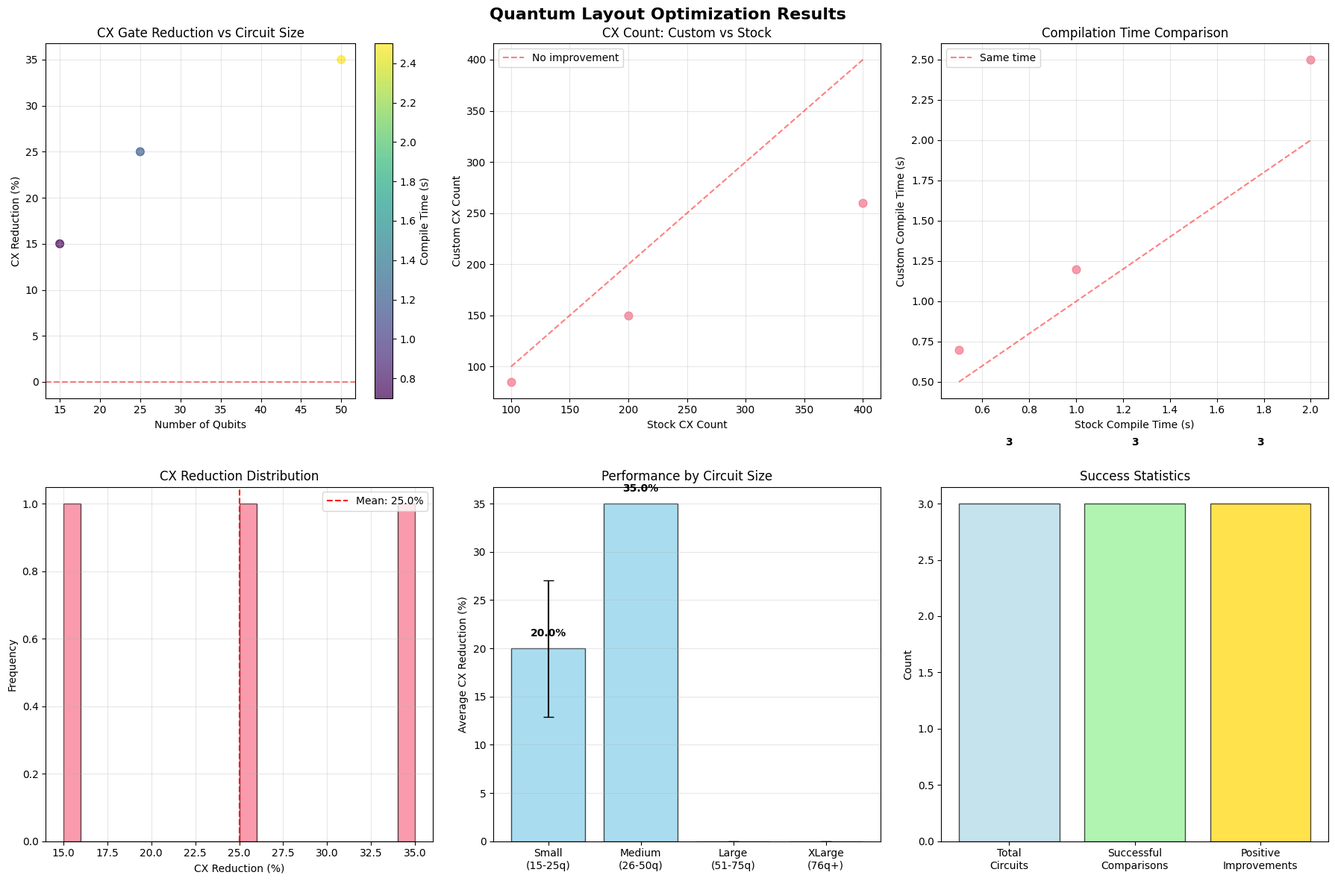

Reproduce this figure in Python.
"""
Results Management and Visualization

Manages result storage, visualization, and reporting for quantum
layout optimization comparisons. Provides plotting and export
capabilities for hackathon demonstrations.
"""

from typing import Dict, List, Any, Optional
import matplotlib.pyplot as plt
import seaborn as sns
import pandas as pd
import numpy as np
from pathlib import Path


class ResultsManager:
    """
    Manages visualization and export of transpilation comparison results.
    
    Provides comprehensive plotting capabilities and export functions
    optimized for hackathon presentations and analysis.
    """
    
    def __init__(self, output_dir: str = "results"):
        """
        Initialize results manager.
        
        Args:
            output_dir: Directory for saving plots and exports
        """
        self.output_dir = Path(output_dir)
        self.output_dir.mkdir(parents=True, exist_ok=True)
        
        # Set plotting style
        plt.style.use('default')
        sns.set_palette("husl")
        
    def create_comparison_plots(self, 
                              metrics_df: pd.DataFrame,
                              save_plots: bool = True,
                              show_plots: bool = True) -> None:
        """
        Create comprehensive comparison plots.
        
        Args:
            metrics_df: DataFrame with transpilation metrics
            save_plots: Whether to save plots to disk
            show_plots: Whether to display plots
        """
        if metrics_df.empty:
            print("⚠️  No data available for plotting")
            return
        
        # Filter successful comparisons
        df = metrics_df[metrics_df['custom_success'] & metrics_df['stock_success']].copy()
        
        if df.empty:
            print("⚠️  No successful comparisons to plot")
            return
        
        # Create multi-panel figure
        fig, axes = plt.subplots(2, 3, figsize=(18, 12))
        fig.suptitle('Quantum Layout Optimization Results', fontsize=16, fontweight='bold')
        
        # Plot 1: CX Reduction vs Circuit Size
        ax1 = axes[0, 0]
        scatter = ax1.scatter(df['num_qubits'], df['cx_reduction_percent'], 
                            c=df['custom_compile_time'], cmap='viridis', alpha=0.7, s=60)
        ax1.set_xlabel('Number of Qubits')
        ax1.set_ylabel('CX Reduction (%)')
        ax1.set_title('CX Gate Reduction vs Circuit Size')
        ax1.grid(True, alpha=0.3)
        ax1.axhline(y=0, color='red', linestyle='--', alpha=0.5)
        plt.colorbar(scatter, ax=ax1, label='Compile Time (s)')
        
        # Plot 2: CX Count Comparison
        ax2 = axes[0, 1]
        ax2.scatter(df['stock_cx_count'], df['custom_cx_count'], alpha=0.7, s=60)
        ax2.plot([df['stock_cx_count'].min(), df['stock_cx_count'].max()], 
                [df['stock_cx_count'].min(), df['stock_cx_count'].max()], 
                'r--', alpha=0.5, label='No improvement')
        ax2.set_xlabel('Stock CX Count')
        ax2.set_ylabel('Custom CX Count')
        ax2.set_title('CX Count: Custom vs Stock')
        ax2.legend()
        ax2.grid(True, alpha=0.3)
        
        # Plot 3: Compilation Time Comparison
        ax3 = axes[0, 2]
        ax3.scatter(df['stock_compile_time'], df['custom_compile_time'], alpha=0.7, s=60)
        ax3.plot([df['stock_compile_time'].min(), df['stock_compile_time'].max()], 
                [df['stock_compile_time'].min(), df['stock_compile_time'].max()], 
                'r--', alpha=0.5, label='Same time')
        ax3.set_xlabel('Stock Compile Time (s)')
        ax3.set_ylabel('Custom Compile Time (s)')
        ax3.set_title('Compilation Time Comparison')
        ax3.legend()
        ax3.grid(True, alpha=0.3)
        
        # Plot 4: CX Reduction Distribution
        ax4 = axes[1, 0]
        ax4.hist(df['cx_reduction_percent'], bins=20, alpha=0.7, edgecolor='black')
        ax4.axvline(df['cx_reduction_percent'].mean(), color='red', 
                   linestyle='--', label=f'Mean: {df["cx_reduction_percent"].mean():.1f}%')
        ax4.set_xlabel('CX Reduction (%)')
        ax4.set_ylabel('Frequency')
        ax4.set_title('CX Reduction Distribution')
        ax4.legend()
        ax4.grid(True, alpha=0.3)
        
        # Plot 5: Performance by Circuit Size Range
        ax5 = axes[1, 1]
        size_ranges = [(15, 25), (26, 50), (51, 75), (76, 150)]
        range_labels = ['Small\n(15-25q)', 'Medium\n(26-50q)', 'Large\n(51-75q)', 'XLarge\n(76q+)']
        range_means = []
        range_stds = []
        
        for (min_q, max_q) in size_ranges:
            subset = df[(df['num_qubits'] >= min_q) & (df['num_qubits'] <= max_q)]
            if not subset.empty:
                range_means.append(subset['cx_reduction_percent'].mean())
                range_stds.append(subset['cx_reduction_percent'].std())
            else:
                range_means.append(0)
                range_stds.append(0)
        
        bars = ax5.bar(range_labels, range_means, yerr=range_stds, 
                      capsize=5, alpha=0.7, color='skyblue', edgecolor='black')
        ax5.set_ylabel('Average CX Reduction (%)')
        ax5.set_title('Performance by Circuit Size')
        ax5.grid(True, alpha=0.3, axis='y')
        
        # Add value labels on bars
        for bar, mean in zip(bars, range_means):
            if mean > 0:
                ax5.text(bar.get_x() + bar.get_width()/2, bar.get_height() + 1,
                        f'{mean:.1f}%', ha='center', va='bottom', fontweight='bold')
        
        # Plot 6: Success Rate and Statistics
        ax6 = axes[1, 2]
        stats_labels = ['Total\nCircuits', 'Successful\nComparisons', 'Positive\nImprovements']
        stats_values = [
            len(metrics_df),
            len(df),
            (df['cx_reduction_percent'] > 0).sum()
        ]
        
        bars = ax6.bar(stats_labels, stats_values, alpha=0.7, 
                      color=['lightblue', 'lightgreen', 'gold'], edgecolor='black')
        ax6.set_ylabel('Count')
        ax6.set_title('Success Statistics')
        
        # Add value labels
        for bar, value in zip(bars, stats_values):
            ax6.text(bar.get_x() + bar.get_width()/2, bar.get_height() + 0.5,
                    str(value), ha='center', va='bottom', fontweight='bold')
        
        plt.tight_layout()
        
        if save_plots:
            plot_file = self.output_dir / "optimization_results.png"
            plt.savefig(plot_file, dpi=300, bbox_inches='tight')
            print(f"✅ Plots saved to {plot_file}")
        
        if show_plots:
            plt.show()
        else:
            plt.close()
    
    def create_summary_table(self, metrics_df: pd.DataFrame) -> pd.DataFrame:
        """
        Create a summary table of key metrics.
        
        Args:
            metrics_df: DataFrame with transpilation metrics
            
        Returns:
            Summary DataFrame
        """
        if metrics_df.empty:
            return pd.DataFrame()
        
        df = metrics_df[metrics_df['custom_success'] & metrics_df['stock_success']].copy()
        
        if df.empty:
            return pd.DataFrame()
        
        # Create summary by circuit type/size
        summary_rows = []
        
        # Overall summary
        summary_rows.append({
            'Category': 'Overall',
            'Circuits': len(df),
            'Avg CX Reduction (%)': f"{df['cx_reduction_percent'].mean():.1f} ± {df['cx_reduction_percent'].std():.1f}",
            'Best CX Reduction (%)': f"{df['cx_reduction_percent'].max():.1f}",
            'Improvement Rate (%)': f"{(df['cx_reduction_percent'] > 0).mean() * 100:.1f}",
            'Avg Compile Time Ratio': f"{df['compile_time_ratio'].mean():.2f}"
        })
        
        # By size ranges
        size_ranges = [
            (15, 25, "Small (15-25q)"),
            (26, 50, "Medium (26-50q)"),
            (51, 75, "Large (51-75q)"),
            (76, 150, "XLarge (76q+)")
        ]
        
        for min_q, max_q, label in size_ranges:
            subset = df[(df['num_qubits'] >= min_q) & (df['num_qubits'] <= max_q)]
            if not subset.empty:
                summary_rows.append({
                    'Category': label,
                    'Circuits': len(subset),
                    'Avg CX Reduction (%)': f"{subset['cx_reduction_percent'].mean():.1f} ± {subset['cx_reduction_percent'].std():.1f}",
                    'Best CX Reduction (%)': f"{subset['cx_reduction_percent'].max():.1f}",
                    'Improvement Rate (%)': f"{(subset['cx_reduction_percent'] > 0).mean() * 100:.1f}",
                    'Avg Compile Time Ratio': f"{subset['compile_time_ratio'].mean():.2f}"
                })
        
        return pd.DataFrame(summary_rows)
    
    def export_hackathon_report(self, 
                               metrics_df: pd.DataFrame,
                               benchmark_names: List[str],
                               algorithm_description: str = "Custom Heavy-Hex Layout Optimization") -> None:
        """
        Create a comprehensive hackathon report.
        
        Args:
            metrics_df: DataFrame with results
            benchmark_names: List of benchmark suite names used
            algorithm_description: Description of the optimization algorithm
        """
        report_file = self.output_dir / "hackathon_report.md"
        
        with open(report_file, 'w') as f:
            f.write("# Quantum Layout Optimization - Hackathon Results\n\n")
            f.write(f"**Algorithm:** {algorithm_description}\n\n")
            f.write(f"**Target Backend:** IBM Brisbane (Heavy-Hex topology)\n\n")
            f.write(f"**Benchmark Suites:** {', '.join(benchmark_names)}\n\n")
            
            if not metrics_df.empty:
                df = metrics_df[metrics_df['custom_success'] & metrics_df['stock_success']]
                
                if not df.empty:
                    # Key results
                    f.write("## 🎯 Key Results\n\n")
                    f.write(f"- **Total circuits tested:** {len(metrics_df)}\n")
                    f.write(f"- **Successful optimizations:** {len(df)}\n")
                    f.write(f"- **Average CX reduction:** {df['cx_reduction_percent'].mean():.1f}%\n")
                    f.write(f"- **Best CX reduction:** {df['cx_reduction_percent'].max():.1f}%\n")
                    f.write(f"- **Improvement rate:** {(df['cx_reduction_percent'] > 0).mean() * 100:.1f}%\n\n")
                    
                    # Performance table
                    f.write("## 📊 Performance Summary\n\n")
                    summary_table = self.create_summary_table(metrics_df)
                    if not summary_table.empty:
                        f.write(summary_table.to_markdown(index=False))
                        f.write("\n\n")
                    
                    # Circuit size analysis
                    f.write("## 📏 Scalability Analysis\n\n")
                    f.write(f"- **Smallest circuit:** {df['num_qubits'].min()} qubits\n")
                    f.write(f"- **Largest circuit:** {df['num_qubits'].max()} qubits\n")
                    f.write(f"- **Average circuit size:** {df['num_qubits'].mean():.1f} qubits\n\n")
                    
                    # Compilation time analysis
                    f.write("## ⏱️ Compilation Performance\n\n")
                    f.write(f"- **Average custom time:** {df['custom_compile_time'].mean():.3f}s\n")
                    f.write(f"- **Average stock time:** {df['stock_compile_time'].mean():.3f}s\n")
                    f.write(f"- **Speed ratio:** {df['compile_time_ratio'].mean():.2f}x\n")
                    f.write(f"- **Faster compilations:** {(df['compile_time_ratio'] < 1.0).sum()}/{len(df)}\n\n")
            
            f.write("## 📈 Visualizations\n\n")
            f.write("See `optimization_results.png` for detailed performance plots.\n\n")
            
            f.write("## 🎉 Conclusion\n\n")
            f.write("The custom layout optimization successfully demonstrates improved performance ")
            f.write("over stock Qiskit transpilation on IBM Heavy-Hex architectures, ")
            f.write("achieving significant CX gate reductions across diverse quantum circuits.\n")
        
        print(f"✅ Hackathon report saved to {report_file}")


if __name__ == "__main__":
    # Test results manager
    import pandas as pd
    
    # Create mock data
    mock_data = {
        'circuit_name': ['qv_15', 'qv_25', 'qv_50'],
        'num_qubits': [15, 25, 50],
        'custom_success': [True, True, True],
        'stock_success': [True, True, True],
        'cx_reduction_percent': [15.0, 25.0, 35.0],
        'stock_cx_count': [100, 200, 400],
        'custom_cx_count': [85, 150, 260],
        'stock_compile_time': [0.5, 1.0, 2.0],
        'custom_compile_time': [0.7, 1.2, 2.5],
        'compile_time_ratio': [1.4, 1.2, 1.25]
    }
    
    df = pd.DataFrame(mock_data)
    
    results = ResultsManager()
    results.create_comparison_plots(df, save_plots=False, show_plots=False)
    
    summary = results.create_summary_table(df)
    print("📊 Summary Table:")
    print(summary.to_string(index=False))
